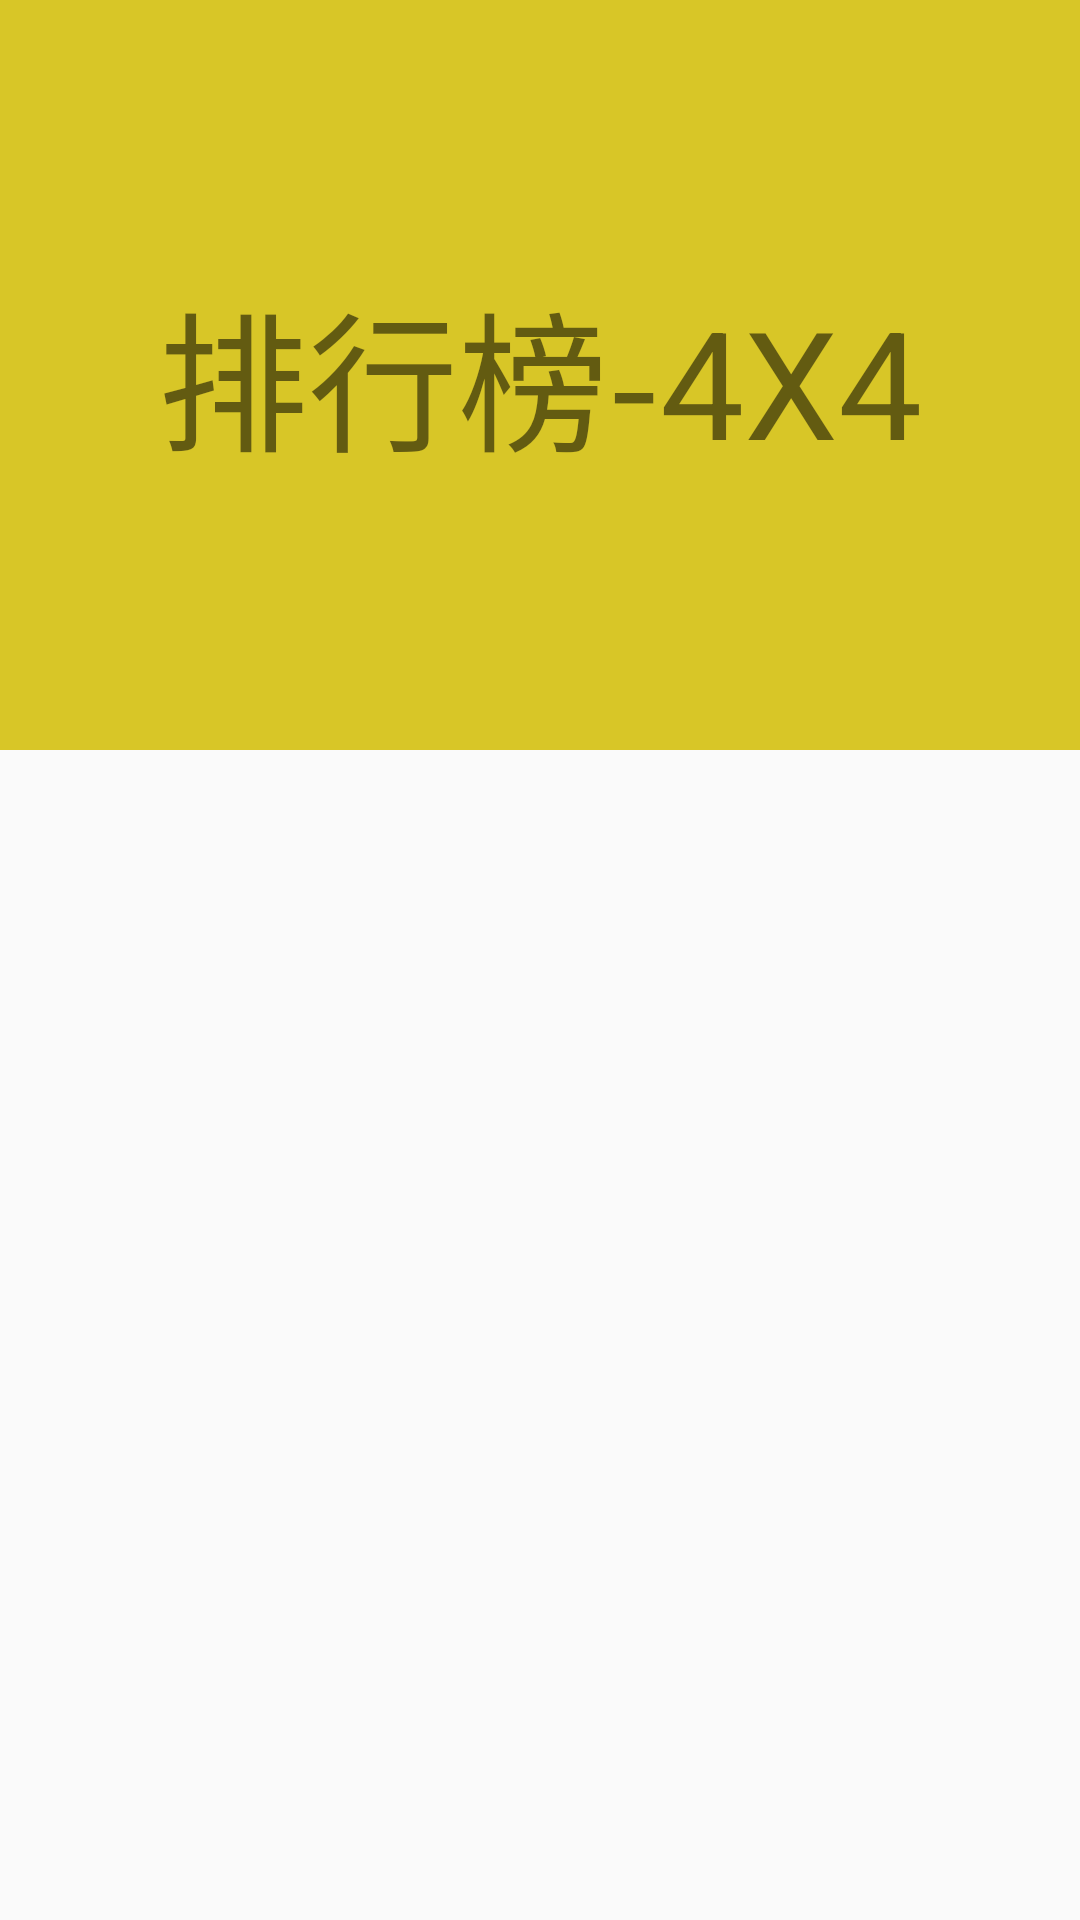

Reconstruct the res/layout file that produces this screen, plus the resources it refers to.
<!-- AndroidManifest.xml: application theme Theme.Game2048 -->
<!-- res/layout/fragment_list4.xml -->
<?xml version="1.0" encoding="utf-8"?>
<androidx.coordinatorlayout.widget.CoordinatorLayout
    xmlns:android="http://schemas.android.com/apk/res/android"
    xmlns:app="http://schemas.android.com/apk/res-auto"
    xmlns:tools="http://schemas.android.com/tools"

    android:layout_width="match_parent"
    android:layout_height="match_parent"
    tools:context=".List.ScoreListActivity">
    <com.google.android.material.appbar.AppBarLayout
        android:id="@+id/appBar"
        android:layout_width="match_parent"
        android:layout_height="250dp"
        android:fitsSystemWindows="true">

        <com.google.android.material.appbar.CollapsingToolbarLayout
            android:id="@+id/collapsingToolbar"
            android:layout_width="match_parent"
            android:layout_height="match_parent"
            android:theme="@style/ThemeOverlay.AppCompat.DayNight.ActionBar"
            android:fitsSystemWindows="true"

            app:contentScrim="?attr/colorPrimary"
            app:layout_scrollFlags="scroll|exitUntilCollapsed">

            <ImageView
                android:id="@+id/head"
                android:src="#D8C627"
                android:layout_width="match_parent"
                android:layout_height="match_parent"
                android:scaleType="centerCrop"
                android:fitsSystemWindows="true"
                app:layout_collapseMode="parallax" />
            <TextView
                android:layout_width="match_parent"
                android:layout_height="match_parent"
                android:gravity="center"
                android:textSize="50dp"
                android:typeface="sans"
                android:text="@string/begin_list2"
                />
            <androidx.appcompat.widget.Toolbar
                android:id="@+id/toolbar"
                android:layout_width="match_parent"
                android:layout_height="?attr/actionBarSize"
                app:layout_collapseMode="pin" />

        </com.google.android.material.appbar.CollapsingToolbarLayout>

    </com.google.android.material.appbar.AppBarLayout>

    <androidx.recyclerview.widget.RecyclerView
        android:id="@+id/recycleView1"
        android:layout_width="match_parent"
        android:layout_height="match_parent"
        app:layout_behavior="@string/appbar_scrolling_view_behavior"
        />

</androidx.coordinatorlayout.widget.CoordinatorLayout>
<!-- resources referenced by this layout -->
<resources>
  <string name="begin_list2">排行榜-4X4</string>
  <style name="Theme.Game2048" parent="Theme.MaterialComponents.DayNight.NoActionBar.Bridge">
          
          <item name="colorPrimary">@color/purple_500</item>
          <item name="colorPrimaryVariant">@color/purple_700</item>
          <item name="colorOnPrimary">@color/white</item>
          
          <item name="colorSecondary">@color/teal_200</item>
          <item name="colorSecondaryVariant">@color/teal_700</item>
          <item name="colorOnSecondary">@color/black</item>
          
          <item name="android:statusBarColor" tools:targetApi="l">?attr/colorPrimaryVariant</item>
          
      </style>
  <color name="purple_500">#FF6200EE</color>
  <color name="purple_700">#FF3700B3</color>
  <color name="white">#FFFFFFFF</color>
  <color name="teal_200">#FF03DAC5</color>
  <color name="teal_700">#FF018786</color>
  <color name="black">#FF000000</color>
</resources>
